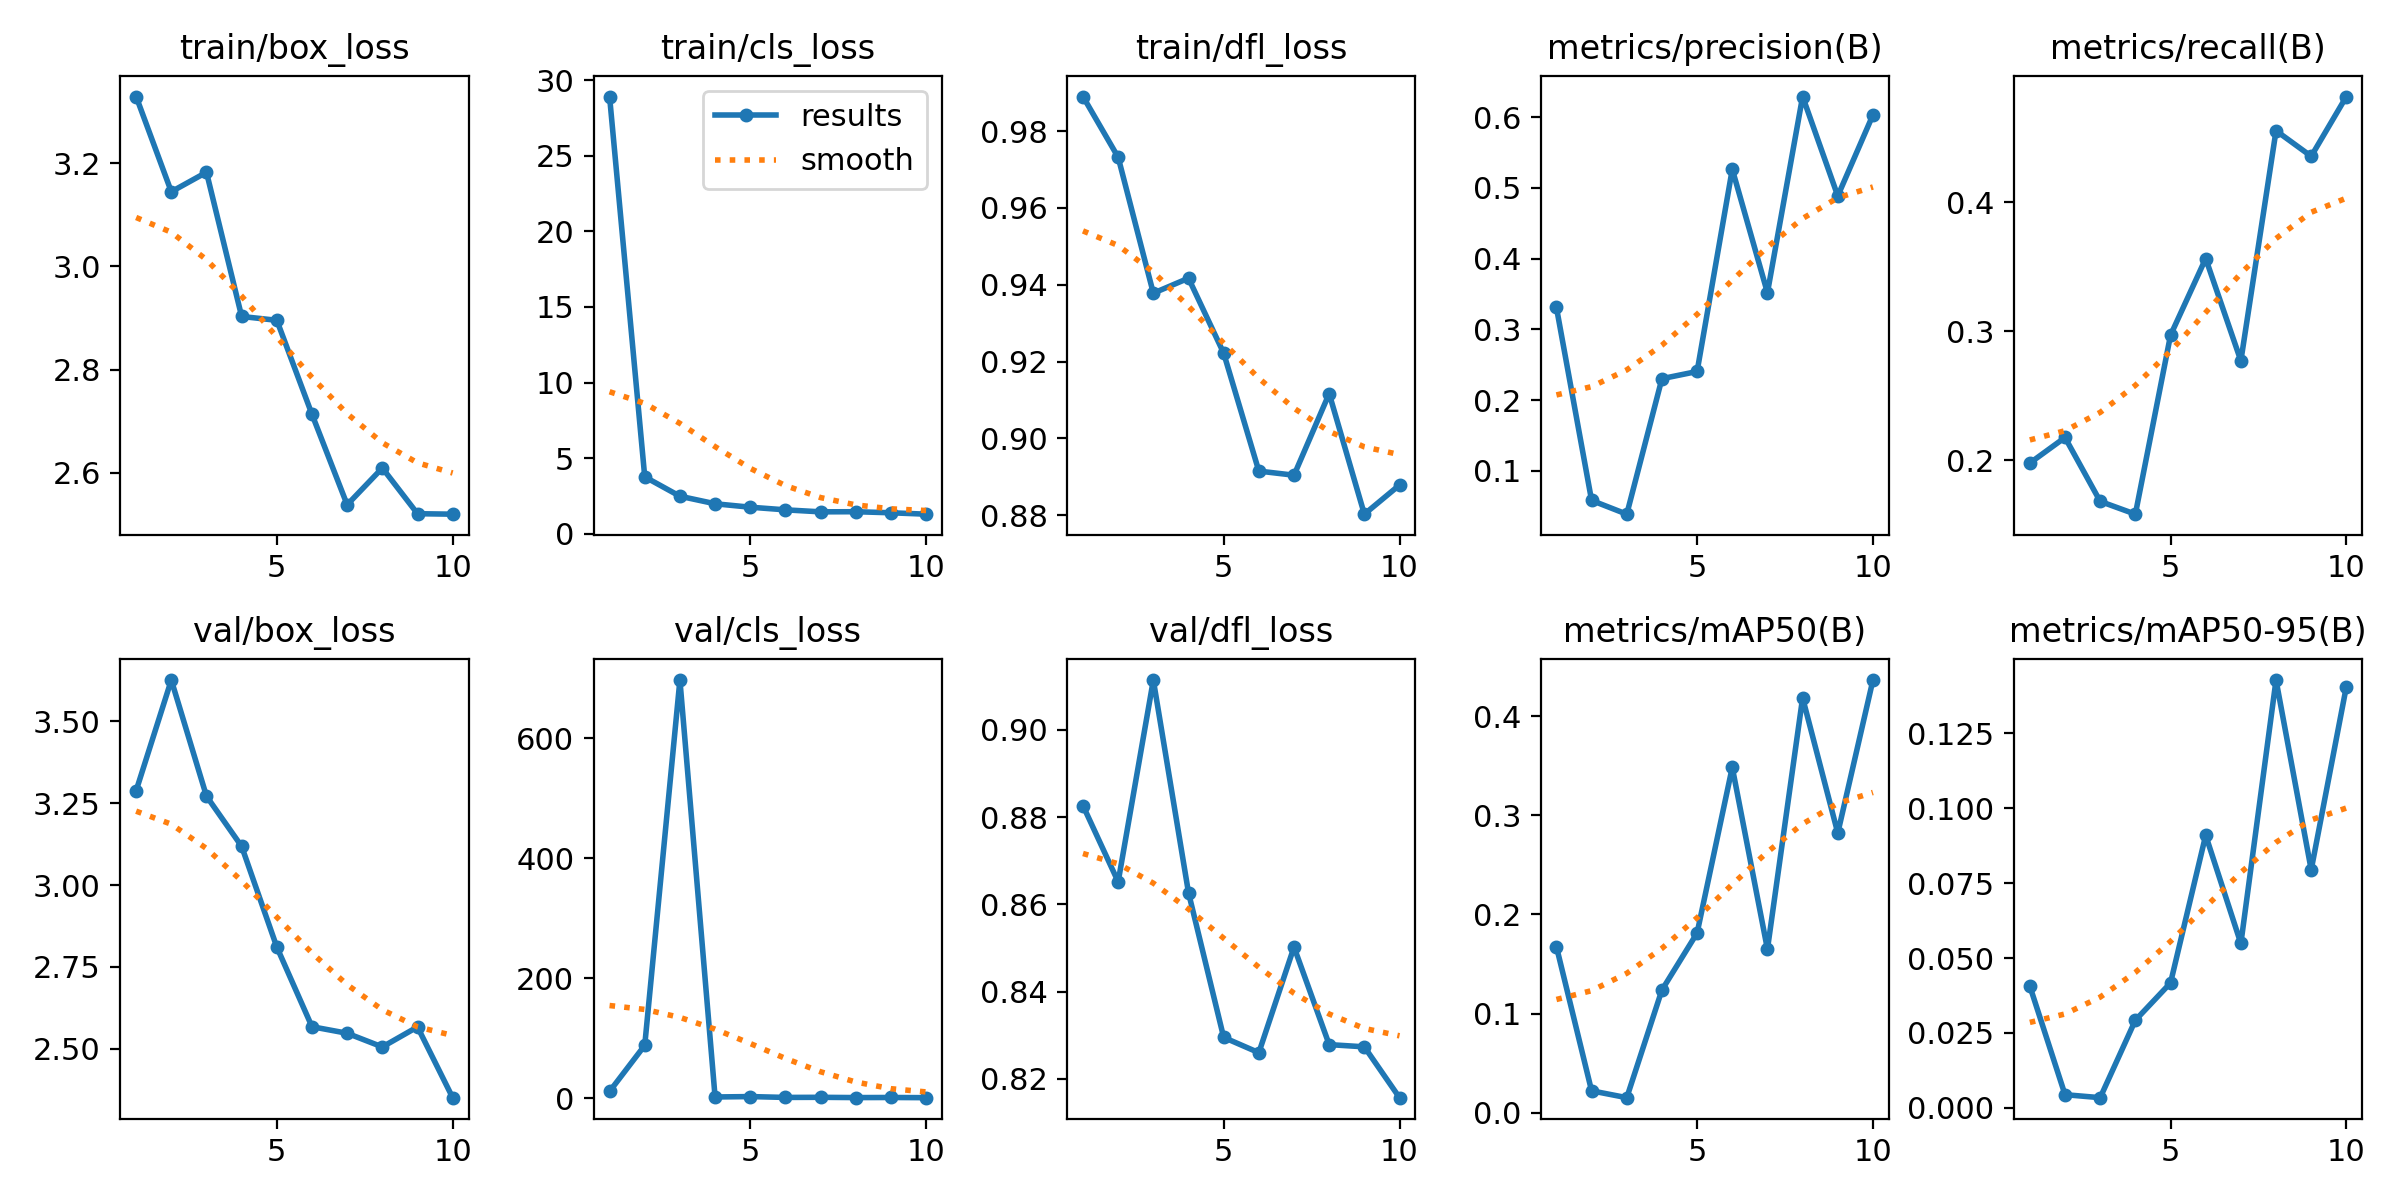

The table this chart was drawn from, first rows:
epoch, train/box_loss, train/cls_loss, train/dfl_loss, metrics/precision(B), metrics/recall(B), metrics/mAP50(B), metrics/mAP50-95(B), val/box_loss, val/cls_loss, val/dfl_loss, lr/pg0, lr/pg1, lr/pg2
1, 3.329, 28.92, 0.989, 0.3312, 0.198, 0.1676, 0.04065, 3.288, 11.74, 0.8826, 0.00052, 0.00052, 0.00052
2, 3.145, 3.761, 0.9732, 0.05828, 0.2178, 0.02212, 0.00441, 3.626, 88.44, 0.8652, 0.0009551, 0.0009551, 0.0009551
3, 3.183, 2.479, 0.9378, 0.03883, 0.1683, 0.01521, 0.00341, 3.272, 696.7, 0.9114, 0.001283, 0.001283, 0.001283
4, 2.903, 1.98, 0.9417, 0.2304, 0.1584, 0.1238, 0.02926, 3.118, 2.454, 0.8627, 0.001406, 0.001406, 0.001406
5, 2.896, 1.753, 0.9222, 0.2406, 0.297, 0.1813, 0.04171, 2.811, 3.128, 0.8295, 0.001208, 0.001208, 0.001208
6, 2.713, 1.577, 0.8915, 0.5265, 0.3564, 0.3485, 0.09099, 2.567, 1.711, 0.826, 0.00101, 0.00101, 0.00101
7, 2.538, 1.446, 0.8904, 0.3519, 0.2772, 0.165, 0.05488, 2.547, 1.902, 0.8502, 0.000812, 0.000812, 0.000812
8, 2.609, 1.454, 0.9117, 0.6293, 0.4555, 0.4185, 0.1428, 2.505, 1.454, 0.8279, 0.000614, 0.000614, 0.000614
9, 2.521, 1.383, 0.8803, 0.4887, 0.4356, 0.2822, 0.07948, 2.567, 1.614, 0.8274, 0.000416, 0.000416, 0.000416
10, 2.52, 1.291, 0.8879, 0.6033, 0.4819, 0.4365, 0.1406, 2.35, 1.299, 0.8157, 0.000218, 0.000218, 0.000218
